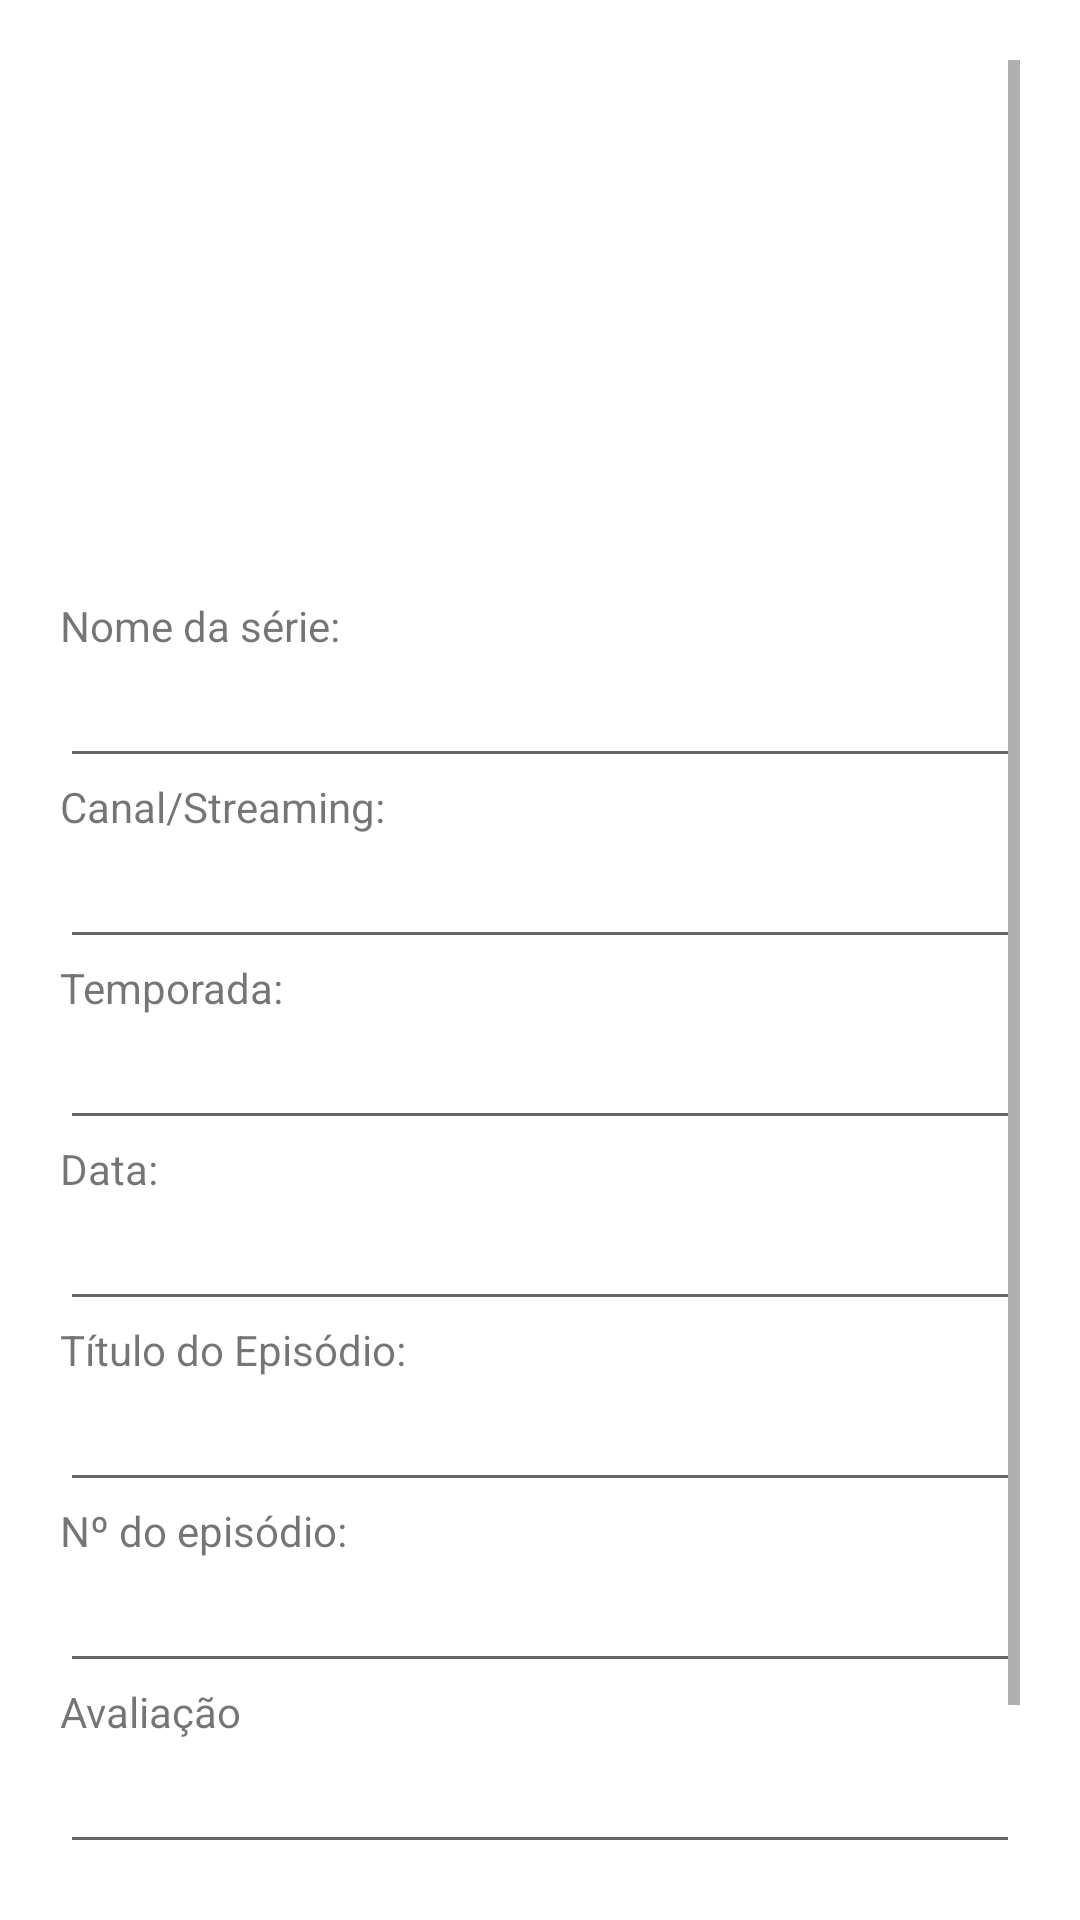

Here is an Android app screen rendered from its layout file. Give the layout XML and the strings, colors and styles it references.
<!-- AndroidManifest.xml: application theme Theme.MyTvSeries -->
<!-- res/layout/activity_main.xml -->
<?xml version="1.0" encoding="utf-8"?>
<LinearLayout xmlns:android="http://schemas.android.com/apk/res/android"
    xmlns:app="http://schemas.android.com/apk/res-auto"
    xmlns:tools="http://schemas.android.com/tools"
    android:layout_width="match_parent"
    android:layout_height="match_parent"
    android:orientation="vertical"
    android:padding="10dp"
    tools:context=".MainActivity">
    <ScrollView
        android:id="@+id/scrollView2"
        android:layout_width="match_parent"
        android:layout_height="match_parent"
        android:padding="10dp">

        <LinearLayout
            android:layout_width="match_parent"
            android:layout_height="wrap_content"
            android:orientation="vertical">

            <ImageView
                android:id="@+id/imageView4"
                android:layout_width="278dp"
                android:layout_height="169dp"
                android:layout_gravity="center"
                android:layout_marginBottom="10dp"
                app:srcCompat="@drawable/tela" />

            <TextView
                android:id="@+id/tv"
                android:layout_width="match_parent"
                android:layout_height="wrap_content"
                android:text="Nome da série:" />

            <EditText
                android:id="@+id/etNameSerie"
                android:layout_width="match_parent"
                android:layout_height="wrap_content"
                android:ems="10"
                android:inputType="textPersonName" />

            <TextView
                android:id="@+id/tvChannel"
                android:layout_width="match_parent"
                android:layout_height="wrap_content"
                android:text="Canal/Streaming:" />

            <EditText
                android:id="@+id/etChannel"
                android:layout_width="match_parent"
                android:layout_height="wrap_content"
                android:ems="10"
                android:inputType="textPersonName" />

            <TextView
                android:id="@+id/tvSeason"
                android:layout_width="match_parent"
                android:layout_height="wrap_content"
                android:text="Temporada:" />

            <EditText
                android:id="@+id/etSeason"
                android:layout_width="match_parent"
                android:layout_height="wrap_content"
                android:ems="10"
                android:inputType="number" />

            <TextView
                android:id="@+id/tvDate"
                android:layout_width="match_parent"
                android:layout_height="wrap_content"
                android:text="Data:" />

            <EditText
                android:id="@+id/etDate"
                android:layout_width="match_parent"
                android:layout_height="wrap_content"
                android:ems="10"
                android:inputType="date" />

            <TextView
                android:id="@+id/tvTitleEp"
                android:layout_width="match_parent"
                android:layout_height="wrap_content"
                android:text="Título do Episódio:" />

            <EditText
                android:id="@+id/etTittleEp"
                android:layout_width="match_parent"
                android:layout_height="wrap_content"
                android:ems="10"
                android:inputType="textPersonName" />

            <TextView
                android:id="@+id/tvNumberEp"
                android:layout_width="match_parent"
                android:layout_height="wrap_content"
                android:text="Nº do episódio:" />

            <EditText
                android:id="@+id/etNumberEp"
                android:layout_width="match_parent"
                android:layout_height="wrap_content"
                android:ems="10"
                android:inputType="number" />

            <TextView
                android:id="@+id/tvReview"
                android:layout_width="match_parent"
                android:layout_height="wrap_content"
                android:text="Avaliação" />

            <EditText
                android:id="@+id/etReview"
                android:layout_width="match_parent"
                android:layout_height="wrap_content"
                android:ems="10"
                android:inputType="number" />

            <Button
                android:id="@+id/btSend"
                android:layout_width="match_parent"
                android:layout_height="wrap_content"
                android:text="Button" />

            <TextView
                android:id="@+id/tv2"
                android:layout_width="match_parent"
                android:layout_height="wrap_content"
                android:text="TextView" />

        </LinearLayout>
    </ScrollView>


</LinearLayout>
<!-- resources referenced by this layout -->
<resources>
  <style name="Theme.MyTvSeries" parent="Theme.MaterialComponents.DayNight.DarkActionBar">
          
          <item name="colorPrimary">@color/purple_500</item>
          <item name="colorPrimaryVariant">@color/purple_700</item>
          <item name="colorOnPrimary">@color/white</item>
          
          <item name="colorSecondary">@color/teal_200</item>
          <item name="colorSecondaryVariant">@color/teal_700</item>
          <item name="colorOnSecondary">@color/black</item>
          
          <item name="android:statusBarColor" tools:targetApi="l">?attr/colorPrimaryVariant</item>
          
      </style>
  <!-- not gathered from this repository: default colours our renderer supplied (Android Studio template values) -->
  <color name="purple_500">#FF6200EE</color>
  <color name="purple_700">#FF3700B3</color>
  <color name="teal_200">#FF03DAC5</color>
  <color name="teal_700">#FF018786</color>
  <color name="black">#FF000000</color>
  <color name="white">#FFFFFFFF</color>
</resources>
